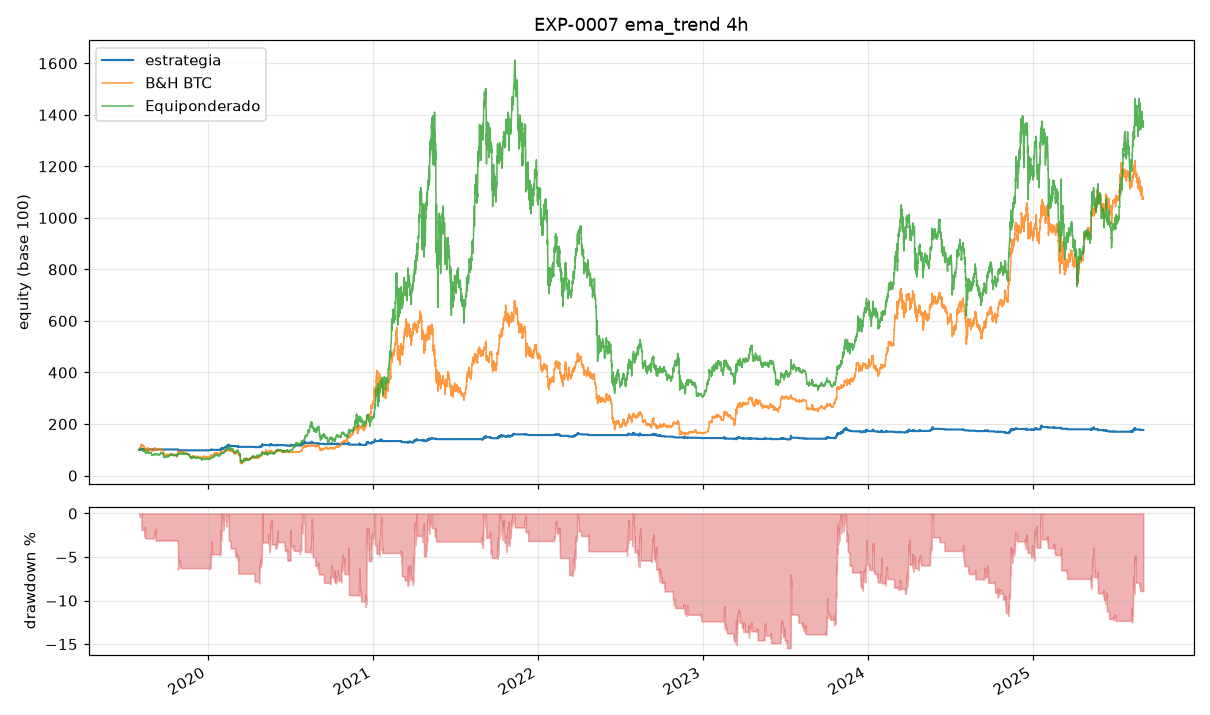

Values plotted in this chart, from the file beside it:
ts, datetime_utc, equity, B&H BTC, Equiponderado
1564631999999, 2019-08-01 03:59, 10000, 9893, 9890
1564646399999, 2019-08-01 07:59, 10000, 9866, 9888
1564660799999, 2019-08-01 11:59, 10000, 9868, 9883
1564675199999, 2019-08-01 15:59, 10000, 9919, 9905
1564689599999, 2019-08-01 19:59, 10000, 10186, 9963
1564703999999, 2019-08-01 23:59, 10018, 10277, 10013
1564718399999, 2019-08-02 03:59, 10009, 10238, 9934
1564732799999, 2019-08-02 07:59, 10056, 10432, 10041
1564747199999, 2019-08-02 11:59, 10041, 10368, 9970
1564761599999, 2019-08-02 15:59, 10076, 10512, 9962
1564775999999, 2019-08-02 19:59, 10035, 10345, 9869
1564790399999, 2019-08-02 23:59, 10055, 10424, 9919
1564804799999, 2019-08-03 03:59, 10116, 10676, 9995
1564819199999, 2019-08-03 07:59, 10128, 10725, 10004
1564833599999, 2019-08-03 11:59, 10108, 10642, 9974
1564847999999, 2019-08-03 15:59, 10105, 10631, 9956
1564862399999, 2019-08-03 19:59, 10134, 10748, 9983
1564876799999, 2019-08-03 23:59, 10126, 10714, 9981
1564891199999, 2019-08-04 03:59, 10111, 10653, 9879
1564905599999, 2019-08-04 07:59, 10090, 10569, 9842
1564919999999, 2019-08-04 11:59, 10090, 10567, 9871
1564934399999, 2019-08-04 15:59, 10157, 10840, 9946
1564948799999, 2019-08-04 19:59, 10151, 10818, 9941
1564963199999, 2019-08-04 23:59, 10153, 10826, 9918
1564977599999, 2019-08-05 03:59, 10307, 11453, 10160
1564991999999, 2019-08-05 07:59, 10333, 11561, 10112
1565006399999, 2019-08-05 11:59, 10359, 11666, 10356
1565020799999, 2019-08-05 15:59, 10352, 11639, 10261
1565035199999, 2019-08-05 19:59, 10353, 11641, 10220
1565049599999, 2019-08-05 23:59, 10371, 11717, 10172
1565063999999, 2019-08-06 03:59, 10342, 11599, 10109
1565078399999, 2019-08-06 07:59, 10458, 12070, 10225
1565092799999, 2019-08-06 11:59, 10359, 11666, 10021
1565107199999, 2019-08-06 15:59, 10340, 11589, 9973
1565121599999, 2019-08-06 19:59, 10342, 11599, 9962
1565135999999, 2019-08-06 23:59, 10261, 11373, 9934
1565150399999, 2019-08-07 03:59, 10261, 11530, 9970
1565164799999, 2019-08-07 07:59, 10261, 11429, 9877
1565179199999, 2019-08-07 11:59, 10261, 11633, 9954
1565193599999, 2019-08-07 15:59, 10261, 11552, 9891
1565207999999, 2019-08-07 19:59, 10261, 11681, 9928
1565222399999, 2019-08-07 23:59, 10261, 11862, 9974
1565236799999, 2019-08-08 03:59, 10261, 11843, 9966
1565251199999, 2019-08-08 07:59, 10261, 11807, 9972
1565265599999, 2019-08-08 11:59, 10261, 11715, 9925
1565279999999, 2019-08-08 15:59, 10261, 11582, 9891
1565294399999, 2019-08-08 19:59, 10261, 11506, 9858
1565308799999, 2019-08-08 23:59, 10261, 11886, 9948
1565323199999, 2019-08-09 03:59, 10261, 11759, 9878
1565337599999, 2019-08-09 07:59, 10261, 11761, 9803
1565351999999, 2019-08-09 11:59, 10261, 11594, 9589
1565366399999, 2019-08-09 15:59, 10261, 11632, 9592
1565380799999, 2019-08-09 19:59, 10261, 11725, 9575
1565395199999, 2019-08-09 23:59, 10261, 11767, 9547
1565409599999, 2019-08-10 03:59, 10261, 11727, 9608
1565423999999, 2019-08-10 07:59, 10261, 11718, 9693
1565438399999, 2019-08-10 11:59, 10261, 11287, 9460
1565452799999, 2019-08-10 15:59, 10261, 11306, 9548
1565467199999, 2019-08-10 19:59, 10261, 11222, 9644
1565481599999, 2019-08-10 23:59, 10261, 11202, 9643
... 13,276 more rows
